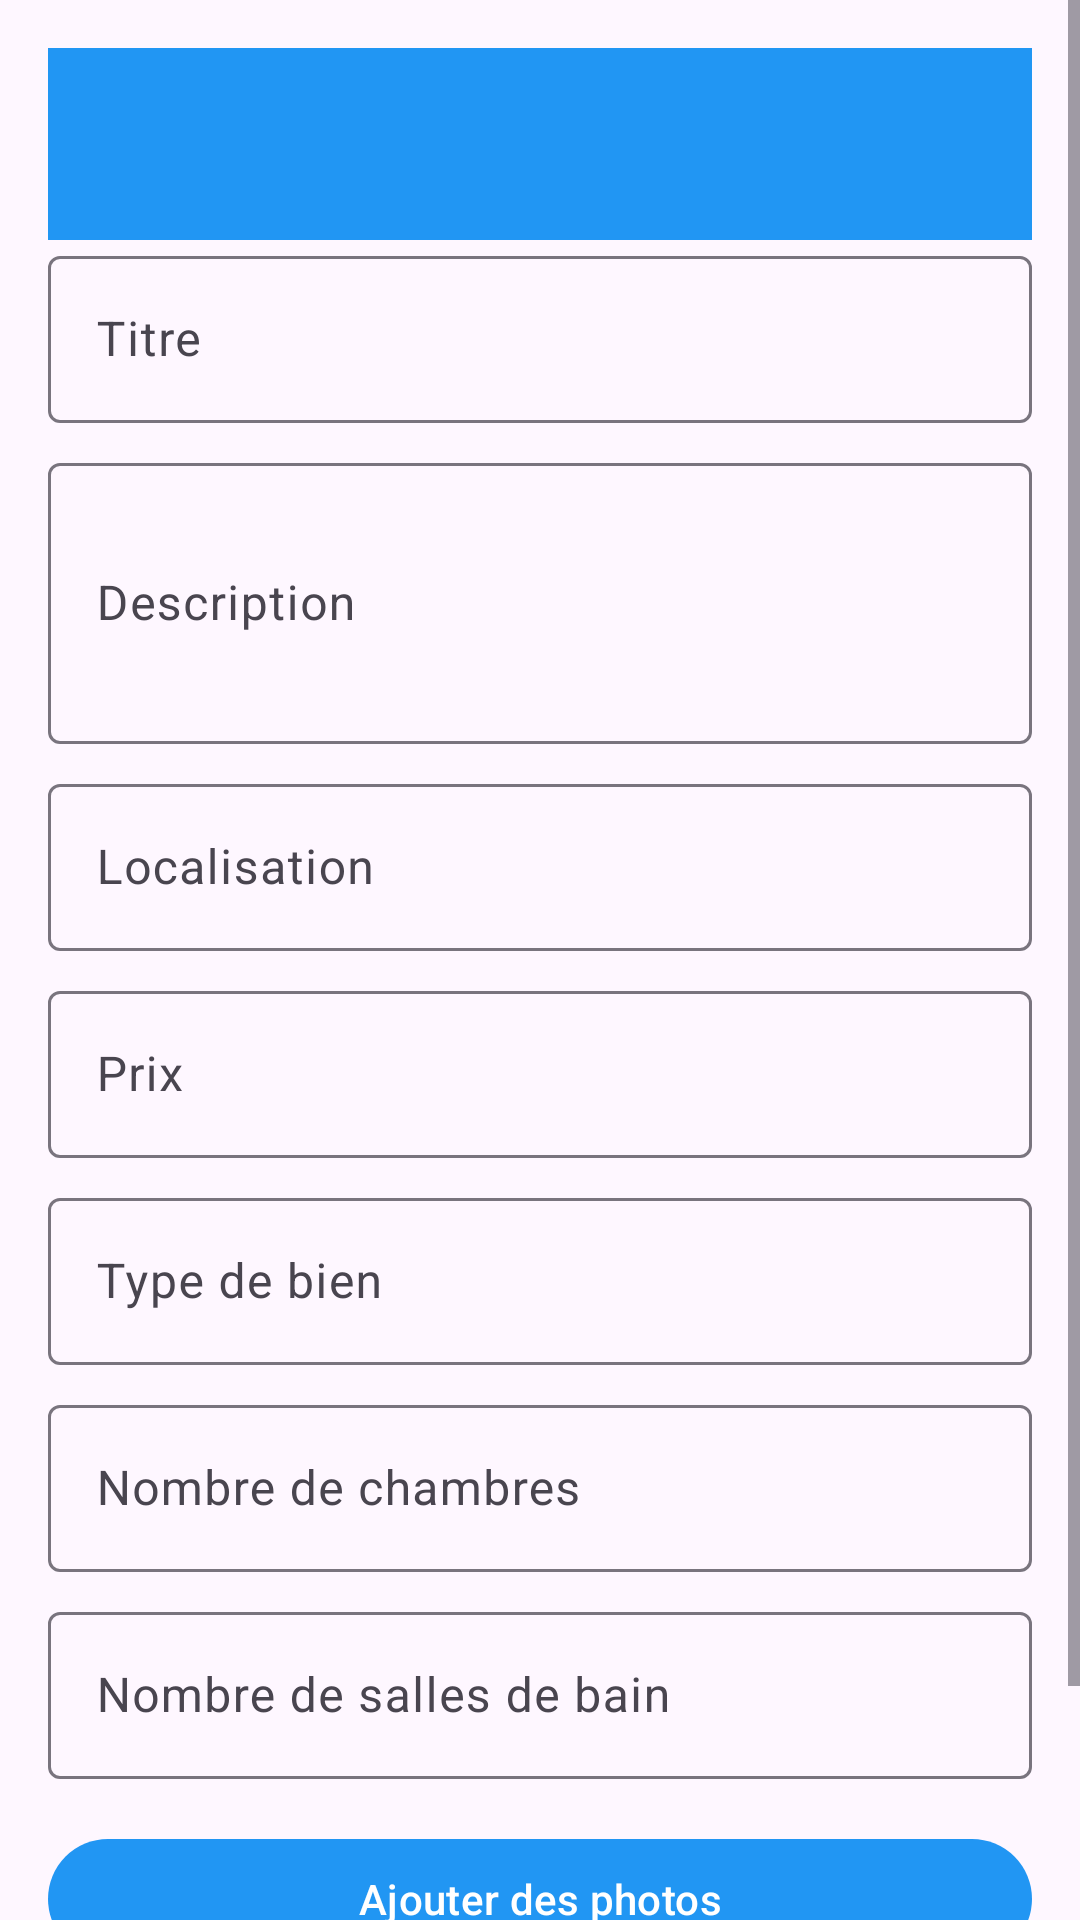

Reconstruct the res/layout file that produces this screen, plus the resources it refers to.
<!-- AndroidManifest.xml: application theme Theme.Reservation -->
<!-- res/layout/activity_add_property.xml -->
<?xml version="1.0" encoding="utf-8"?>
<ScrollView xmlns:android="http://schemas.android.com/apk/res/android"
    xmlns:app="http://schemas.android.com/apk/res-auto"
    android:layout_width="match_parent"
    android:layout_height="match_parent">

    <LinearLayout
        android:layout_width="match_parent"
        android:layout_height="wrap_content"
        android:orientation="vertical"
        android:padding="16dp">

        <androidx.appcompat.widget.Toolbar
            android:id="@+id/toolbar"
            android:layout_width="match_parent"
            android:layout_height="?attr/actionBarSize"
            android:background="?attr/colorPrimary"
            android:elevation="4dp"
            android:theme="@style/ThemeOverlay.AppCompat.ActionBar"
            app:popupTheme="@style/ThemeOverlay.AppCompat.Light" />

        <com.google.android.material.textfield.TextInputLayout
            android:layout_width="match_parent"
            android:layout_height="wrap_content"
            android:layout_marginBottom="8dp"
            android:hint="Titre">

            <com.google.android.material.textfield.TextInputEditText
                android:id="@+id/titleInput"
                android:layout_width="match_parent"
                android:layout_height="wrap_content"
                android:inputType="text" />
        </com.google.android.material.textfield.TextInputLayout>

        <com.google.android.material.textfield.TextInputLayout
            android:layout_width="match_parent"
            android:layout_height="wrap_content"
            android:layout_marginBottom="8dp"
            android:hint="Description">

            <com.google.android.material.textfield.TextInputEditText
                android:id="@+id/descriptionInput"
                android:layout_width="match_parent"
                android:layout_height="wrap_content"
                android:inputType="textMultiLine"
                android:minLines="3" />
        </com.google.android.material.textfield.TextInputLayout>

        <com.google.android.material.textfield.TextInputLayout
            android:layout_width="match_parent"
            android:layout_height="wrap_content"
            android:layout_marginBottom="8dp"
            android:hint="Localisation">

            <com.google.android.material.textfield.TextInputEditText
                android:id="@+id/locationInput"
                android:layout_width="match_parent"
                android:layout_height="wrap_content"
                android:inputType="text" />
        </com.google.android.material.textfield.TextInputLayout>

        <com.google.android.material.textfield.TextInputLayout
            android:layout_width="match_parent"
            android:layout_height="wrap_content"
            android:layout_marginBottom="8dp"
            android:hint="Prix">

            <com.google.android.material.textfield.TextInputEditText
                android:id="@+id/priceInput"
                android:layout_width="match_parent"
                android:layout_height="wrap_content"
                android:inputType="numberDecimal" />
        </com.google.android.material.textfield.TextInputLayout>

        <com.google.android.material.textfield.TextInputLayout
            android:layout_width="match_parent"
            android:layout_height="wrap_content"
            android:layout_marginBottom="8dp"
            android:hint="Type de bien">

            <com.google.android.material.textfield.TextInputEditText
                android:id="@+id/typeInput"
                android:layout_width="match_parent"
                android:layout_height="wrap_content"
                android:inputType="text" />
        </com.google.android.material.textfield.TextInputLayout>

        <com.google.android.material.textfield.TextInputLayout
            android:layout_width="match_parent"
            android:layout_height="wrap_content"
            android:layout_marginBottom="8dp"
            android:hint="Nombre de chambres">

            <com.google.android.material.textfield.TextInputEditText
                android:id="@+id/bedroomsInput"
                android:layout_width="match_parent"
                android:layout_height="wrap_content"
                android:inputType="number" />
        </com.google.android.material.textfield.TextInputLayout>

        <com.google.android.material.textfield.TextInputLayout
            android:layout_width="match_parent"
            android:layout_height="wrap_content"
            android:layout_marginBottom="16dp"
            android:hint="Nombre de salles de bain">

            <com.google.android.material.textfield.TextInputEditText
                android:id="@+id/bathroomsInput"
                android:layout_width="match_parent"
                android:layout_height="wrap_content"
                android:inputType="number" />
        </com.google.android.material.textfield.TextInputLayout>

        <com.google.android.material.button.MaterialButton
            android:id="@+id/addImagesButton"
            android:layout_width="match_parent"
            android:layout_height="wrap_content"
            android:layout_marginBottom="8dp"
            android:text="Ajouter des photos" />

        <androidx.recyclerview.widget.RecyclerView
            android:id="@+id/imagesRecyclerView"
            android:layout_width="match_parent"
            android:layout_height="wrap_content"
            android:layout_marginBottom="16dp"
            android:orientation="horizontal"
            android:visibility="gone"
            app:layoutManager="androidx.recyclerview.widget.LinearLayoutManager" />

        <ProgressBar
            android:id="@+id/progressBar"
            android:layout_width="wrap_content"
            android:layout_height="wrap_content"
            android:layout_gravity="center"
            android:layout_marginBottom="16dp"
            android:visibility="gone" />

        <com.google.android.material.button.MaterialButton
            android:id="@+id/submitButton"
            android:layout_width="match_parent"
            android:layout_height="wrap_content"
            android:text="Ajouter le bien" />

    </LinearLayout>
</ScrollView>
<!-- resources referenced by this layout -->
<resources>
  <style name="Theme.Reservation" parent="Base.Theme.Reservation" />
  <style name="Base.Theme.Reservation" parent="Theme.Material3.DayNight.NoActionBar">
          
          
          <item name="colorPrimary">@color/colorPrimary</item>
          <item name="colorPrimaryDark">@color/colorPrimaryDark</item>
          <item name="colorAccent">@color/colorAccent</item>
      </style>
  <color name="colorPrimary">#2196F3</color>
  <color name="colorPrimaryDark">#1976D2</color>
  <color name="colorAccent">#FF5722</color>
</resources>
